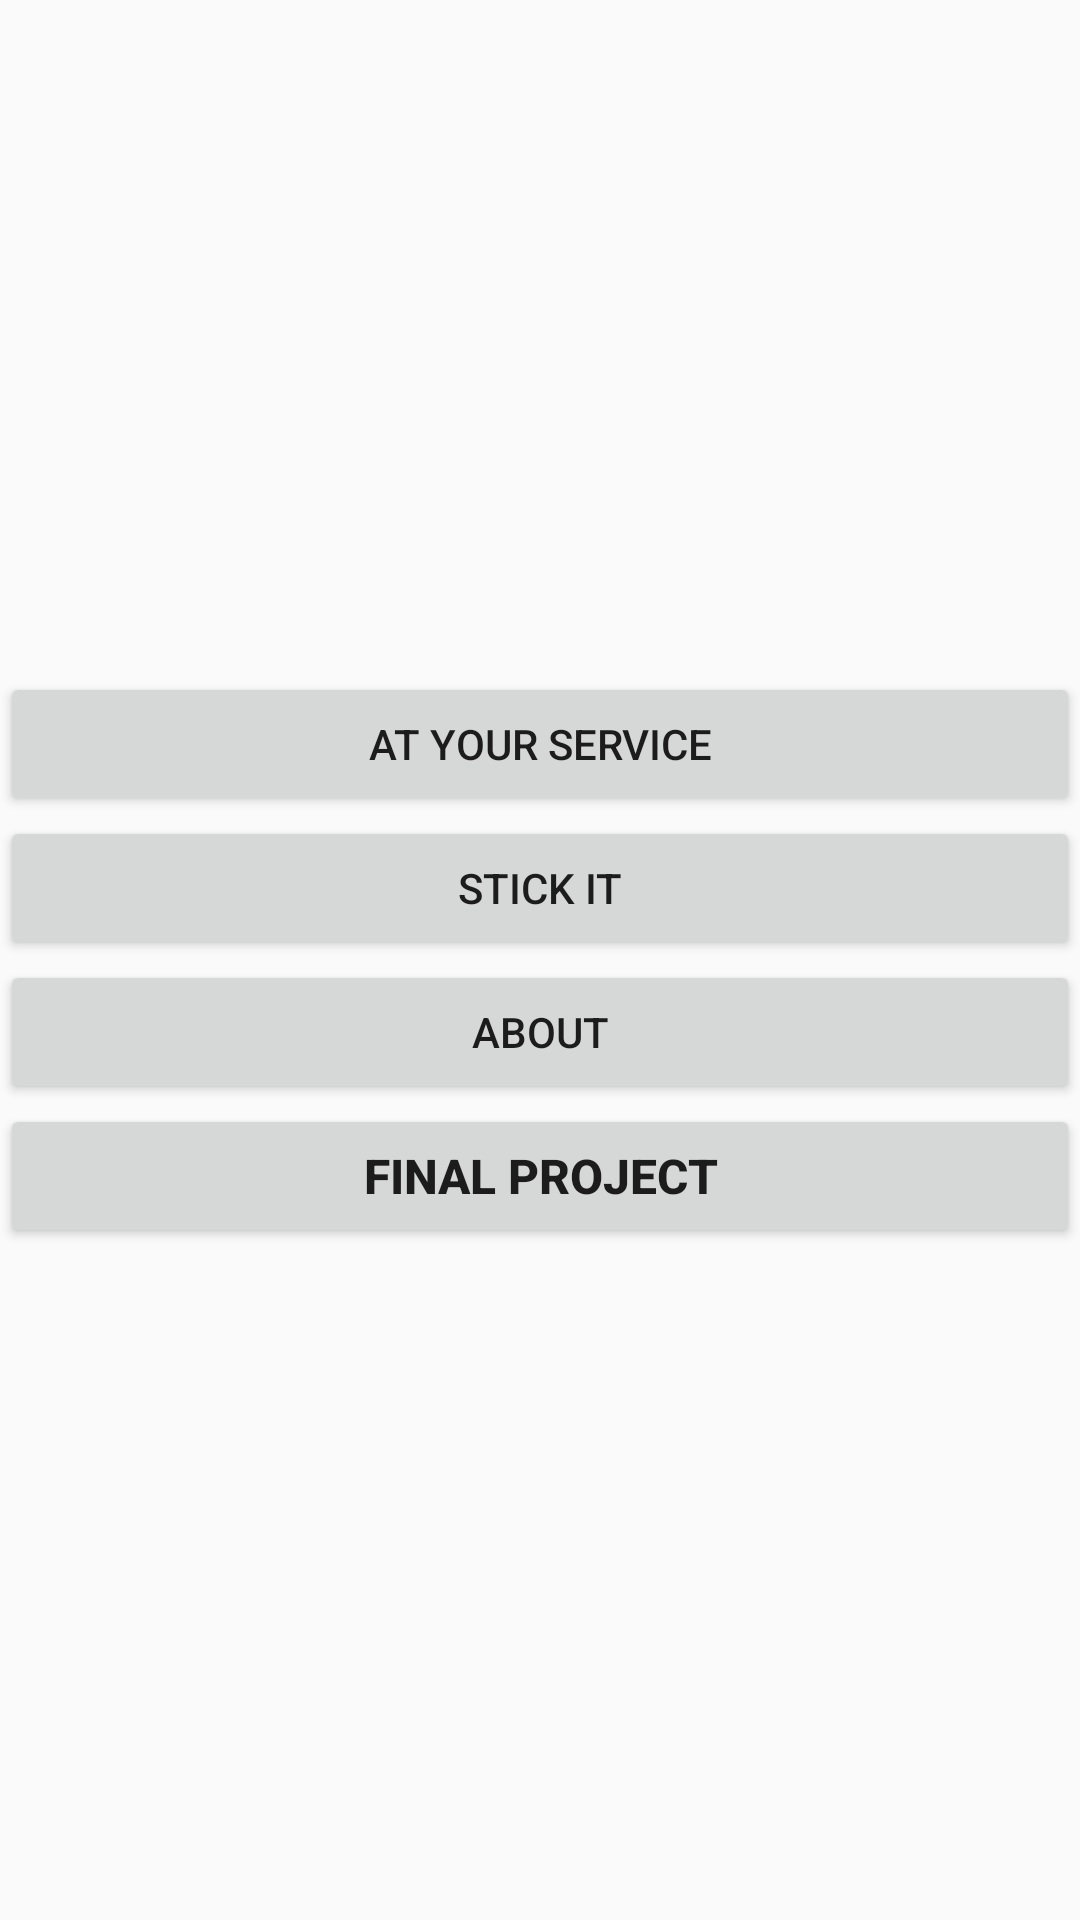

Produce the Android XML layout that renders to this screen, including the resource entries it uses.
<!-- AndroidManifest.xml: application theme AppTheme -->
<!-- res/layout/activity_main.xml -->
<?xml version="1.0" encoding="utf-8"?>
<androidx.constraintlayout.widget.ConstraintLayout xmlns:android="http://schemas.android.com/apk/res/android"
    xmlns:app="http://schemas.android.com/apk/res-auto"
    xmlns:tools="http://schemas.android.com/tools"
    android:layout_width="match_parent"
    android:layout_height="match_parent"
    tools:context=".MainActivity">

    <com.google.android.material.appbar.AppBarLayout
        android:id="@+id/appBarLayout"
        android:layout_width="match_parent"
        android:layout_height="wrap_content"
        android:theme="@style/AppTheme.AppBarOverlay"
        app:layout_constraintBottom_toTopOf="@+id/include"
        app:layout_constraintEnd_toEndOf="parent"
        app:layout_constraintStart_toStartOf="parent"
        app:layout_constraintTop_toTopOf="parent" />

    <include
        android:id="@+id/include"
        layout="@layout/content_main"
        app:layout_constraintBottom_toBottomOf="parent"
        app:layout_constraintEnd_toEndOf="parent"
        app:layout_constraintHorizontal_bias="0.0"
        app:layout_constraintStart_toStartOf="parent"
        app:layout_constraintTop_toTopOf="@+id/appBarLayout"
        app:layout_constraintVertical_bias="1.0" />

</androidx.constraintlayout.widget.ConstraintLayout>
<!-- res/layout/content_main.xml (included above) -->
<?xml version="1.0" encoding="utf-8"?>
<LinearLayout xmlns:android="http://schemas.android.com/apk/res/android"
    android:layout_width="match_parent"
    android:layout_height="match_parent"
    android:gravity="center"
    android:orientation="vertical">

    <Button
        android:id="@+id/button8"
        android:layout_width="match_parent"
        android:layout_height="wrap_content"
        android:onClick="startRetrofitActivity"
        android:text="At Your Service" />

    <Button
        android:id="@+id/stickButton"
        android:layout_width="match_parent"
        android:layout_height="wrap_content"
        android:text="stick it" />

    <Button
        android:id="@+id/aboutButton"
        android:layout_width="match_parent"
        android:layout_height="wrap_content"
        android:text="about" />

    <Button
        android:id="@+id/finalProjectButton"
        android:layout_width="match_parent"
        android:layout_height="wrap_content"
        android:text="Final Project"
        android:textSize="16sp"
        android:textStyle="bold" />

</LinearLayout>
<!-- resources referenced by this layout -->
<resources>
  <style name="AppTheme.AppBarOverlay" parent="ThemeOverlay.AppCompat.Dark.ActionBar" />
  <style name="AppTheme" parent="Theme.AppCompat.Light.DarkActionBar">
          
          <item name="colorPrimary">@color/colorPrimary</item>
          <item name="colorPrimaryDark">@color/colorPrimaryDark</item>
          <item name="colorAccent">@color/colorAccent</item>
      </style>
  <color name="colorPrimary">#008577</color>
  <color name="colorPrimaryDark">#00574B</color>
  <color name="colorAccent">#D81B60</color>
</resources>
